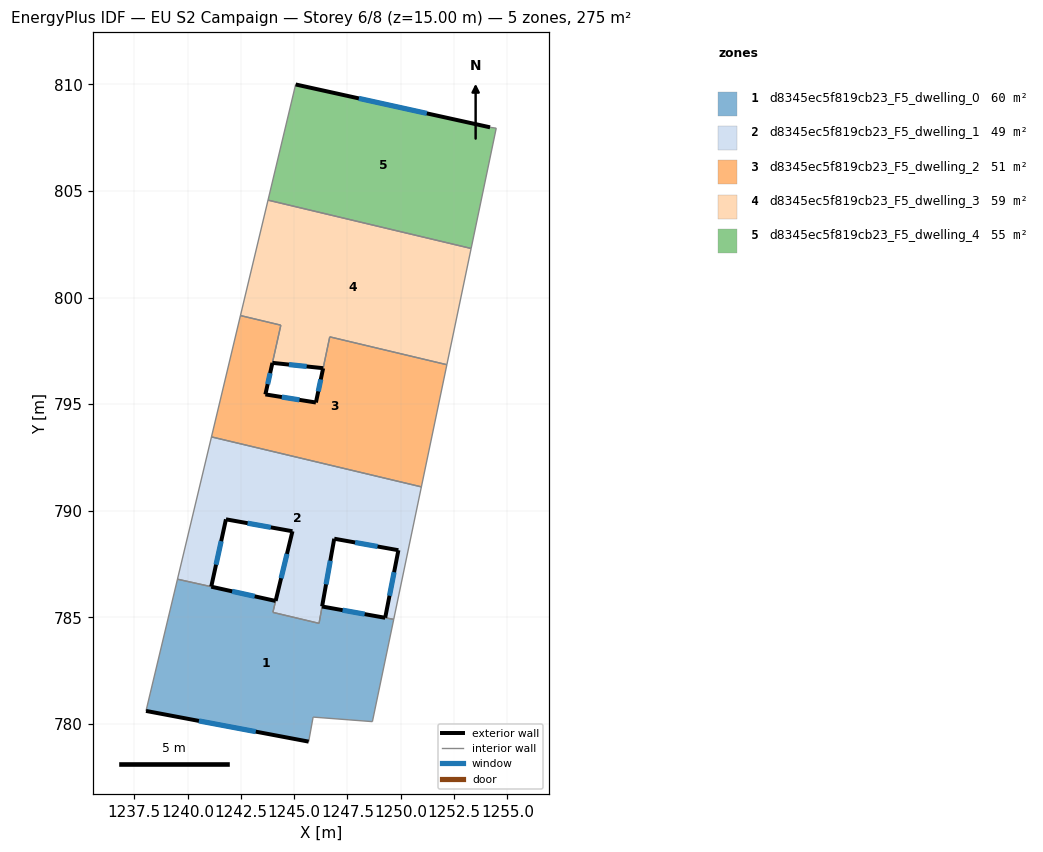
=== STOREY PLAN SPEC (per zone: floor XY polygon, exterior-wall plan segments, windows/doors) ===
zone 1: d8345ec5f819cb23_F5_dwelling_0  (60.5 m²)
  floor: (1249.67, 784.91) (1248.67, 780.11) (1245.89, 780.32) (1245.68, 779.17) (1238.05, 780.61) (1239.52, 786.79) (1244.13, 785.77) (1244.00, 785.24) (1246.16, 784.72) (1246.31, 785.51)
  exterior wall: (1238.05, 780.61) – (1245.68, 779.17)  [7.8 m]
    window: (1240.53, 780.14) – (1243.20, 779.64)  [2.8 m²]
  exterior wall: (1249.27, 784.98) – (1246.31, 785.51)  [3.0 m]
    window: (1248.31, 785.15) – (1247.27, 785.34)  [1.1 m²]
  exterior wall: (1244.13, 785.77) – (1241.11, 786.44)  [3.1 m]
    window: (1243.15, 785.99) – (1242.09, 786.22)  [1.1 m²]
  interior walls: 9
zone 2: d8345ec5f819cb23_F5_dwelling_1  (49.5 m²)
  floor: (1250.97, 791.12) (1249.67, 784.91) (1249.27, 784.99) (1249.89, 788.15) (1246.88, 788.69) (1246.17, 784.72) (1244.00, 785.23) (1244.92, 789.04) (1241.80, 789.60) (1241.11, 786.45) (1240.32, 786.62) (1239.53, 786.80) (1241.12, 793.47)
  exterior wall: (1244.92, 789.04) – (1244.13, 785.78)  [3.4 m]
    window: (1244.66, 787.98) – (1244.39, 786.84)  [1.2 m²]
  exterior wall: (1241.80, 789.60) – (1244.92, 789.04)  [3.2 m]
    window: (1242.81, 789.42) – (1243.90, 789.22)  [1.2 m²]
  exterior wall: (1241.11, 786.45) – (1241.80, 789.60)  [3.2 m]
    window: (1241.33, 787.47) – (1241.57, 788.57)  [1.2 m²]
  exterior wall: (1249.89, 788.15) – (1249.27, 784.99)  [3.2 m]
    window: (1249.69, 787.12) – (1249.47, 786.01)  [1.2 m²]
  exterior wall: (1246.88, 788.69) – (1249.89, 788.15)  [3.1 m]
    window: (1247.86, 788.51) – (1248.91, 788.33)  [1.1 m²]
  exterior wall: (1246.31, 785.51) – (1246.88, 788.69)  [3.2 m]
    window: (1246.50, 786.55) – (1246.69, 787.66)  [1.2 m²]
  interior walls: 8
zone 3: d8345ec5f819cb23_F5_dwelling_2  (51.0 m²)
  floor: (1252.16, 796.85) (1250.97, 791.12) (1241.12, 793.47) (1242.48, 799.16) (1244.37, 798.71) (1243.65, 795.46) (1246.02, 795.08) (1246.36, 796.69) (1246.67, 798.16)
  exterior wall: (1246.02, 795.08) – (1243.65, 795.46)  [2.4 m]
    window: (1245.25, 795.20) – (1244.42, 795.34)  [0.9 m²]
  exterior wall: (1246.36, 796.68) – (1246.02, 795.08)  [1.6 m]
    window: (1246.25, 796.16) – (1246.13, 795.60)  [0.6 m²]
  exterior wall: (1243.65, 795.46) – (1243.98, 796.94)  [1.5 m]
    window: (1243.76, 795.94) – (1243.87, 796.46)  [0.6 m²]
  interior walls: 7
zone 4: d8345ec5f819cb23_F5_dwelling_3  (58.9 m²)
  floor: (1253.30, 802.31) (1252.16, 796.85) (1246.67, 798.16) (1246.36, 796.69) (1243.98, 796.94) (1244.37, 798.71) (1242.48, 799.16) (1243.77, 804.57)
  exterior wall: (1243.98, 796.94) – (1246.36, 796.69)  [2.4 m]
    window: (1244.75, 796.86) – (1245.59, 796.77)  [0.9 m²]
  interior walls: 7
zone 5: d8345ec5f819cb23_F5_dwelling_4  (55.0 m²)
  floor: (1254.19, 807.99) (1254.48, 807.95) (1253.30, 802.31) (1243.77, 804.57) (1245.07, 810.00)
  exterior wall: (1254.19, 807.99) – (1245.07, 810.00)  [9.3 m]
    window: (1251.22, 808.64) – (1248.03, 809.35)  [3.4 m²]
  interior walls: 4

=== DERIVED (storey summary) ===
Building: EU S2 Campaign
Storey: 6 of 8  (floor level z = 15.00 m)
Storey gross floor area: 274.8 m²
Zones on this storey: 5
  - d8345ec5f819cb23_F5_dwelling_0: floor 60.5 m²; exterior wall 13.9 m (41.6 m²); 3 window(s) 5.1 m²; WWR 12.2%
  - d8345ec5f819cb23_F5_dwelling_1: floor 49.5 m²; exterior wall 19.3 m (57.8 m²); 6 window(s) 7.1 m²; WWR 12.2%
  - d8345ec5f819cb23_F5_dwelling_2: floor 51.0 m²; exterior wall 5.6 m (16.7 m²); 3 window(s) 2.0 m²; WWR 12.2%
  - d8345ec5f819cb23_F5_dwelling_3: floor 58.9 m²; exterior wall 2.4 m (7.2 m²); 1 window(s) 0.9 m²; WWR 12.2%
  - d8345ec5f819cb23_F5_dwelling_4: floor 55.0 m²; exterior wall 9.3 m (28.0 m²); 1 window(s) 3.4 m²; WWR 12.2%
Zone adjacency (shared interzone walls):
  - d8345ec5f819cb23_F5_dwelling_0 ↔ d8345ec5f819cb23_F5_dwelling_1
  - d8345ec5f819cb23_F5_dwelling_1 ↔ d8345ec5f819cb23_F5_dwelling_2
  - d8345ec5f819cb23_F5_dwelling_2 ↔ d8345ec5f819cb23_F5_dwelling_3
  - d8345ec5f819cb23_F5_dwelling_3 ↔ d8345ec5f819cb23_F5_dwelling_4